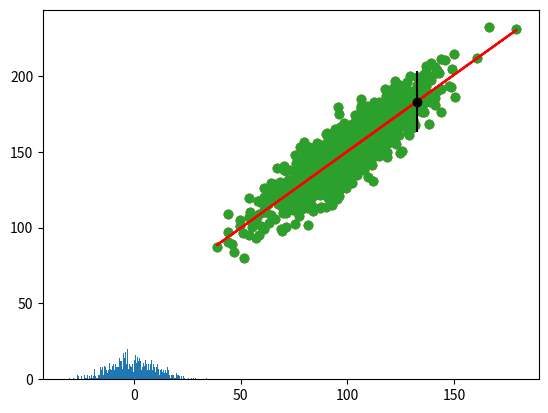

Write Python code to recreate this figure.
#%%
# generate related variables
from numpy import mean
from numpy import std
from numpy.random import randn
from numpy.random import seed
from matplotlib import pyplot
# seed random number generator
seed(1)
# prepare data
x = 20 * randn(1000) + 100
y = x + (10 * randn(1000) + 50)
# summarize
print('x: mean=%.3f stdv=%.3f' % (mean(x), std(x)))
print('y: mean=%.3f stdv=%.3f' % (mean(y), std(y)))
# plot
pyplot.scatter(x, y)
pyplot.show()

# %%
# simple linear regression model
from numpy.random import randn
from numpy.random import seed
from scipy.stats import linregress
from matplotlib import pyplot
# seed random number generator
seed(1)
# prepare data
x = 20 * randn(1000) + 100
y = x + (10 * randn(1000) + 50)
# fit linear regression model
b1, b0, r_value, p_value, std_err = linregress(x, y)
print('b0=%.3f, b1=%.3f' % (b1, b0))
# make prediction
yhat = b0 + b1 * x
# plot data and predictions
pyplot.scatter(x, y)
pyplot.plot(x, yhat, color='r')
pyplot.show()

#%%[markdown]
# Siguen nuestros errores una distribución normal?
yhat = b0 + b1 * x
errs = (y - yhat)
pyplot.hist(errs, bins=200)
pyplot.show()

# %%
from numpy import sum as arraysum
from numpy import sqrt
# define new input, expected value and prediction
x_in = x[0]
y_out = y[0]
yhat_out = yhat[0]
# estimate stdev of yhat
#%%[markdown]
## Ver la diferencia entre el cálculo de esta std donde se toman las diferencias (errores) reales respecto de los valor reales de y: https://machinelearningmastery.com/prediction-intervals-for-machine-learning/
## VS el cálculo típico de la std en una distribución, que es respecto del valor medio de los valres: https://en.wikipedia.org/wiki/Standard_deviation
sum_errs = arraysum((y - yhat)**2)
stdev = sqrt(1/(len(y)-2) * sum_errs)
# We will use the significance level of 95%, which is 1.96 standard deviations.
# Once the interval is calculated, we can summarize the bounds on the prediction to the user.
# calculate prediction interval
interval = 1.96 * stdev
print('Prediction Interval: %.3f' % interval)
lower, upper = y_out - interval, y_out + interval
print('95%% likelihood that the true value is between %.3f and %.3f' % (lower, upper))
print('True value: %.3f' % yhat_out)
# plot dataset and prediction with interval
pyplot.scatter(x, y)
pyplot.plot(x, yhat, color='red')
pyplot.errorbar(x_in, yhat_out, yerr=interval, color='black', fmt='o')
pyplot.show()

# %%
